Dataset: spectrograms (GitHub, ethansheridansmith/AAI). Classes: blues, classical, country, disco, hip-hop, jazz, metal, pop, reggae, rock.

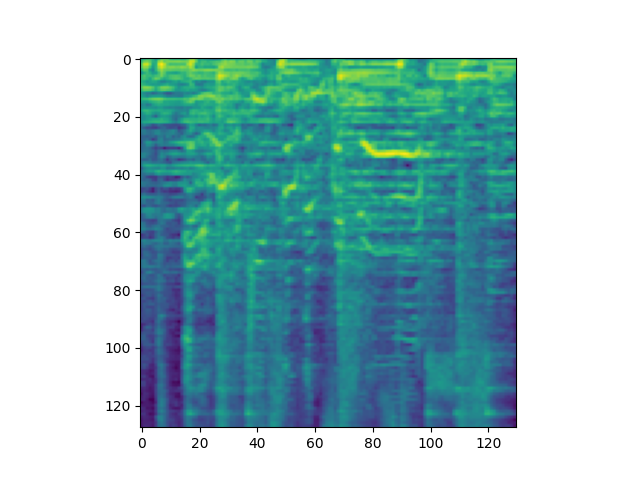
Label: rock

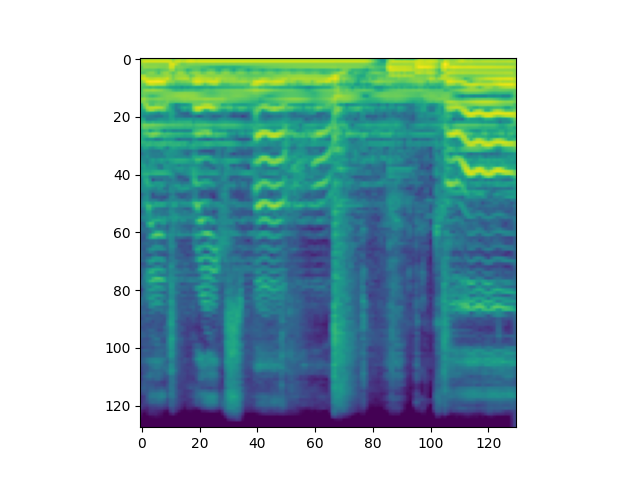
Label: country

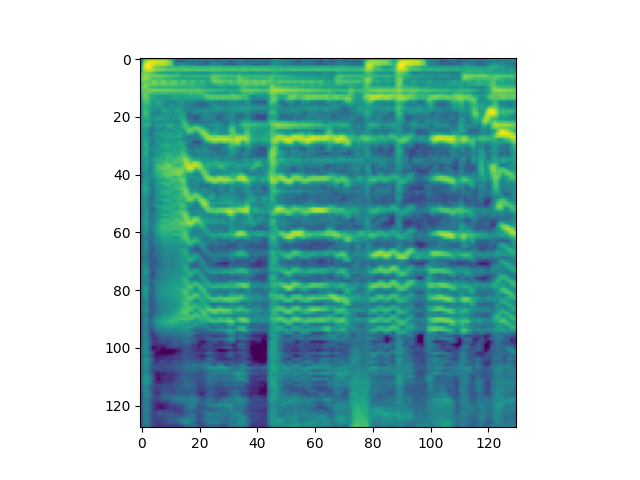
Label: pop

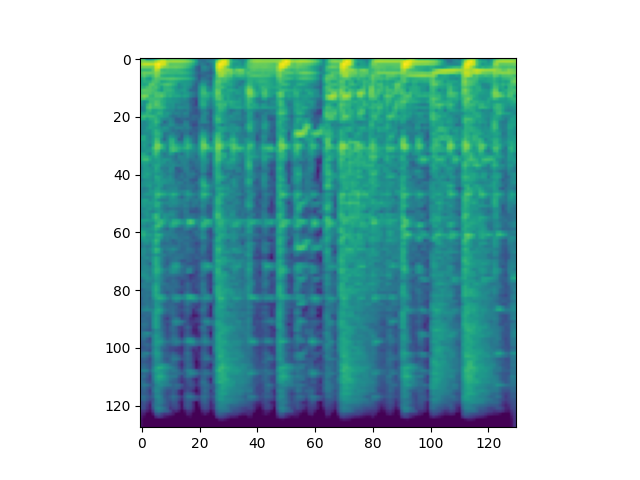
Label: disco

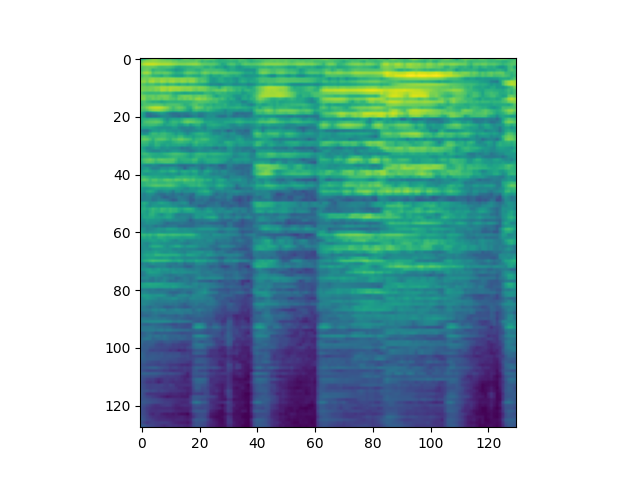
Label: classical

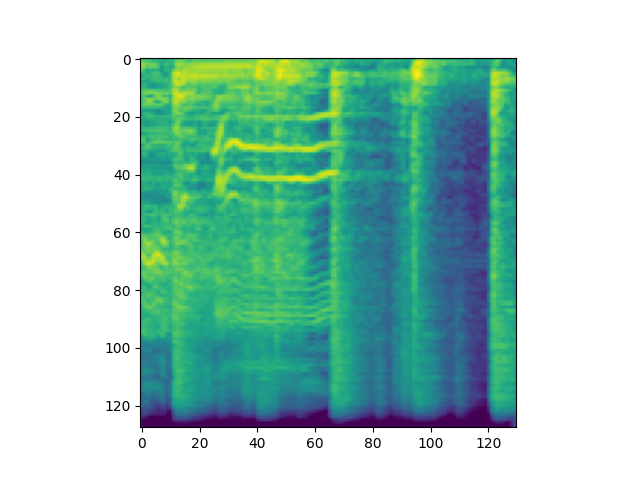
Label: metal
